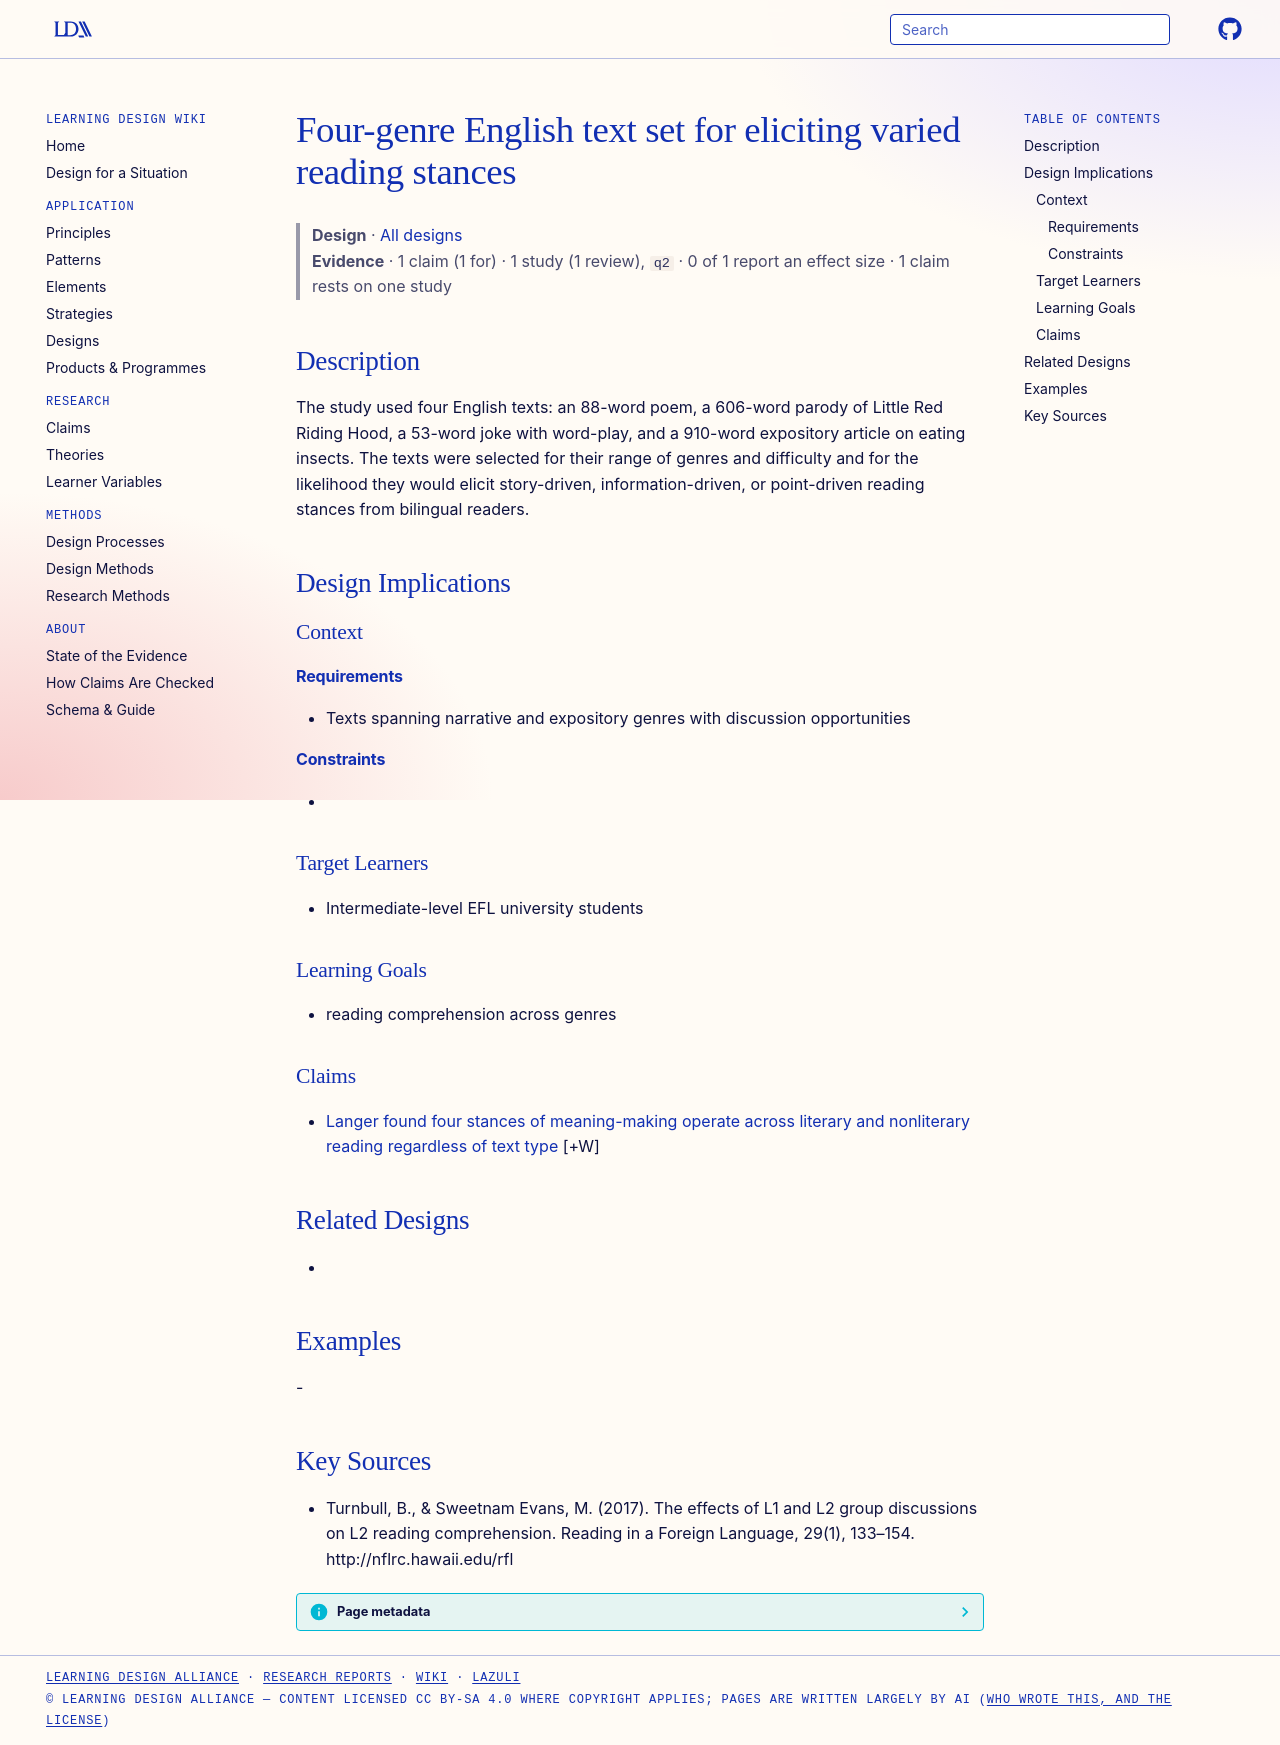

repository: Learning-Design-Alliance/learning-wiki · page: designs/four-genre-text-set-reading-stances/index.html · generator: mkdocs

---
type: design
id: four-genre-text-set-reading-stances
title: Four-genre English text set for eliciting varied reading stances
description: "The study used four English texts: an 88-word poem, a 606-word parody of Little Red Riding Hood, a 53-word joke with word-play, and a 910-word expository article on eating insects."
status: review
generated:
  by: "process:settle-candidates"
  at: 2026-11-03
sources:
  - id: turnbull-2017
    resource: "http://nflrc.hawaii.edu/rfl"
    title: "Turnbull, B., & Sweetnam Evans, M. (2017). The effects of L1 and L2 group discussions on L2 reading comprehension. Reading in a Foreign Language, 29(1), 133–154. http://nflrc.hawaii.edu/rfl"
    author: "Turnbull, B., & Sweetnam Evans, M"
---

# Four-genre English text set for eliciting varied reading stances

> **Design** · [All designs](index.md)
> **Evidence** · 1 claim (1 for) · 1 study (1 review), `q2` · 0 of 1 report an effect size · 1 claim rests on one study

## Description
The study used four English texts: an 88-word poem, a 606-word parody of Little Red Riding Hood, a 53-word joke with word-play, and a 910-word expository article on eating insects. The texts were selected for their range of genres and difficulty and for the likelihood they would elicit story-driven, information-driven, or point-driven reading stances from bilingual readers.

## Design Implications

### Context
#### Requirements
- Texts spanning narrative and expository genres with discussion opportunities
#### Constraints
- 

### Target Learners
- Intermediate-level EFL university students

### Learning Goals
- reading comprehension across genres

### Claims

- [Langer found four stances of meaning-making operate across literary and nonliterary reading regardless of text type](../claims/langer-four-stances-across-text-types.md) [+W]

## Related Designs
- 

## Examples
-

## Key Sources
- Turnbull, B., & Sweetnam Evans, M. (2017). The effects of L1 and L2 group discussions on L2 reading comprehension. Reading in a Foreign Language, 29(1), 133–154. http://nflrc.hawaii.edu/rfl
